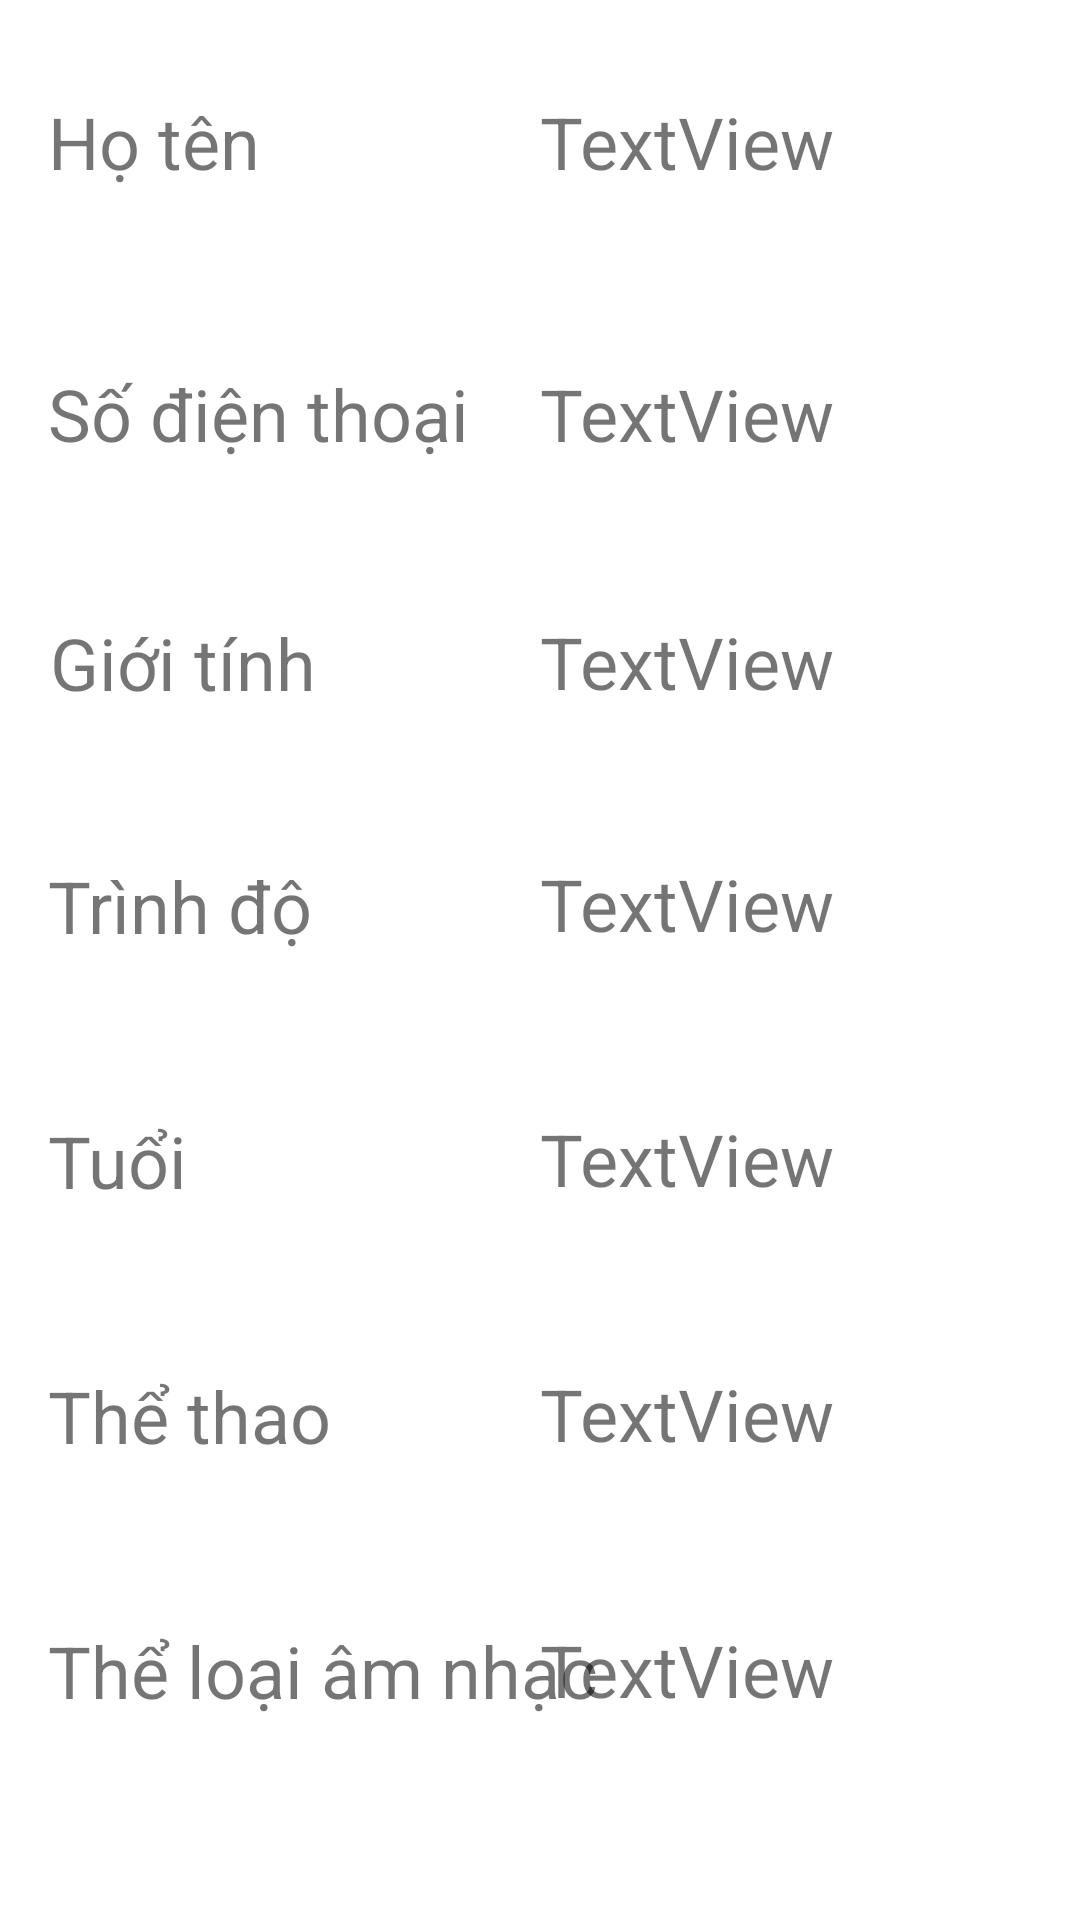

Android layout source for this screen:
<!-- AndroidManifest.xml: application theme Theme.TestInput -->
<!-- res/layout/activity_person.xml -->
<?xml version="1.0" encoding="utf-8"?>
<androidx.constraintlayout.widget.ConstraintLayout xmlns:android="http://schemas.android.com/apk/res/android"
    xmlns:app="http://schemas.android.com/apk/res-auto"
    xmlns:tools="http://schemas.android.com/tools"
    android:layout_width="match_parent"
    android:layout_height="match_parent"
    tools:context=".PersonActivity">

    <TextView
        android:id="@+id/tv_Name"
        android:layout_width="180dp"
        android:layout_height="wrap_content"
        android:text="TextView"
        android:textAlignment="textStart"
        android:textSize="24sp"
        app:layout_constraintBottom_toBottomOf="parent"
        app:layout_constraintEnd_toEndOf="parent"
        app:layout_constraintTop_toTopOf="parent"
        app:layout_constraintVertical_bias="0.051" />

    <TextView
        android:id="@+id/tvName2"
        android:layout_width="wrap_content"
        android:layout_height="wrap_content"
        android:layout_marginStart="16dp"
        android:text="Họ tên"
        android:textSize="24sp"
        app:layout_constraintBottom_toBottomOf="parent"
        app:layout_constraintEnd_toEndOf="parent"
        app:layout_constraintHorizontal_bias="0.0"
        app:layout_constraintStart_toStartOf="parent"
        app:layout_constraintTop_toTopOf="parent"
        app:layout_constraintVertical_bias="0.051"
        tools:ignore="MissingConstraints" />

    <TextView
        android:id="@+id/textView16"
        android:layout_width="wrap_content"
        android:layout_height="wrap_content"
        android:layout_marginStart="16dp"
        android:text="Tuổi"
        android:textSize="24sp"
        app:layout_constraintBottom_toBottomOf="parent"
        app:layout_constraintEnd_toEndOf="parent"
        app:layout_constraintHorizontal_bias="0.0"
        app:layout_constraintStart_toStartOf="parent"
        app:layout_constraintTop_toTopOf="parent"
        app:layout_constraintVertical_bias="0.61" />

    <TextView
        android:id="@+id/tv_Age"
        android:layout_width="180dp"
        android:layout_height="wrap_content"
        android:text="TextView"
        android:textAlignment="textStart"
        android:textSize="24sp"
        app:layout_constraintBottom_toBottomOf="parent"
        app:layout_constraintEnd_toEndOf="parent"
        app:layout_constraintTop_toTopOf="parent"
        app:layout_constraintVertical_bias="0.609" />

    <TextView
        android:id="@+id/textView12"
        android:layout_width="wrap_content"
        android:layout_height="wrap_content"
        android:layout_marginStart="16dp"
        android:text="Thể thao"
        android:textSize="24sp"
        app:layout_constraintBottom_toBottomOf="parent"
        app:layout_constraintEnd_toEndOf="parent"
        app:layout_constraintHorizontal_bias="0.0"
        app:layout_constraintStart_toStartOf="parent"
        app:layout_constraintTop_toTopOf="parent"
        app:layout_constraintVertical_bias="0.75" />

    <TextView
        android:id="@+id/tv_Sport"
        android:layout_width="180dp"
        android:layout_height="wrap_content"
        android:text="TextView"
        android:textAlignment="textStart"
        android:textSize="24sp"
        app:layout_constraintBottom_toBottomOf="parent"
        app:layout_constraintEnd_toEndOf="parent"
        app:layout_constraintTop_toTopOf="parent"
        app:layout_constraintVertical_bias="0.749" />

    <TextView
        android:id="@+id/textView13"
        android:layout_width="wrap_content"
        android:layout_height="wrap_content"
        android:layout_marginStart="16dp"
        android:text="Thể loại âm nhạc"
        android:textSize="24sp"
        app:layout_constraintBottom_toBottomOf="parent"
        app:layout_constraintEnd_toEndOf="parent"
        app:layout_constraintHorizontal_bias="0.0"
        app:layout_constraintStart_toStartOf="parent"
        app:layout_constraintTop_toTopOf="parent"
        app:layout_constraintVertical_bias="0.89" />

    <TextView
        android:id="@+id/tv_Music"
        android:layout_width="180dp"
        android:layout_height="wrap_content"
        android:text="TextView"
        android:textAlignment="textStart"
        android:textSize="24sp"
        app:layout_constraintBottom_toBottomOf="parent"
        app:layout_constraintEnd_toEndOf="parent"
        app:layout_constraintTop_toTopOf="parent"
        app:layout_constraintVertical_bias="0.889" />

    <TextView
        android:id="@+id/textView11"
        android:layout_width="wrap_content"
        android:layout_height="wrap_content"
        android:layout_marginStart="16dp"
        android:text="Số điện thoại"
        android:textSize="24sp"
        app:layout_constraintBottom_toBottomOf="parent"
        app:layout_constraintEnd_toEndOf="parent"
        app:layout_constraintHorizontal_bias="0.0"
        app:layout_constraintStart_toStartOf="parent"
        app:layout_constraintTop_toTopOf="parent"
        app:layout_constraintVertical_bias="0.19999999" />

    <TextView
        android:id="@+id/tv_Phone"
        android:layout_width="180dp"
        android:layout_height="wrap_content"
        android:text="TextView"
        android:textAlignment="textStart"
        android:textSize="24sp"
        app:layout_constraintBottom_toBottomOf="parent"
        app:layout_constraintEnd_toEndOf="parent"
        app:layout_constraintTop_toTopOf="parent"
        app:layout_constraintVertical_bias="0.2" />

    <TextView
        android:id="@+id/textView15"
        android:layout_width="wrap_content"
        android:layout_height="wrap_content"
        android:layout_marginStart="16dp"
        android:text="Trình độ"
        android:textSize="24sp"
        app:layout_constraintBottom_toBottomOf="parent"
        app:layout_constraintEnd_toEndOf="parent"
        app:layout_constraintHorizontal_bias="0.0"
        app:layout_constraintStart_toStartOf="parent"
        app:layout_constraintTop_toTopOf="parent"
        app:layout_constraintVertical_bias="0.47000003" />

    <TextView
        android:id="@+id/tv_Level"
        android:layout_width="180dp"
        android:layout_height="wrap_content"
        android:text="TextView"
        android:textAlignment="textStart"
        android:textSize="24sp"
        app:layout_constraintBottom_toBottomOf="parent"
        app:layout_constraintEnd_toEndOf="parent"
        app:layout_constraintTop_toTopOf="parent"
        app:layout_constraintVertical_bias="0.469" />

    <TextView
        android:id="@+id/textView14"
        android:layout_width="wrap_content"
        android:layout_height="wrap_content"
        android:layout_marginStart="16dp"
        android:text="Giới tính"
        android:textSize="24sp"
        app:layout_constraintBottom_toBottomOf="parent"
        app:layout_constraintEnd_toEndOf="parent"
        app:layout_constraintHorizontal_bias="0.003"
        app:layout_constraintStart_toStartOf="parent"
        app:layout_constraintTop_toTopOf="parent"
        app:layout_constraintVertical_bias="0.337" />

    <TextView
        android:id="@+id/tv_Gender"
        android:layout_width="180dp"
        android:layout_height="wrap_content"
        android:text="TextView"
        android:textAlignment="textStart"
        android:textSize="24sp"
        app:layout_constraintBottom_toBottomOf="parent"
        app:layout_constraintEnd_toEndOf="parent"
        app:layout_constraintTop_toTopOf="parent"
        app:layout_constraintVertical_bias="0.336" />

</androidx.constraintlayout.widget.ConstraintLayout>
<!-- resources referenced by this layout -->
<resources>
  <style name="Theme.TestInput" parent="Theme.MaterialComponents.DayNight.DarkActionBar">
          
          <item name="colorPrimary">@color/purple_500</item>
          <item name="colorPrimaryVariant">@color/purple_700</item>
          <item name="colorOnPrimary">@color/white</item>
          
          <item name="colorSecondary">@color/teal_200</item>
          <item name="colorSecondaryVariant">@color/teal_700</item>
          <item name="colorOnSecondary">@color/black</item>
          
          <item name="android:statusBarColor">?attr/colorPrimaryVariant</item>
          
      </style>
  <!-- not gathered from this repository: default colours our renderer supplied (Android Studio template values) -->
  <color name="purple_500">#FF6200EE</color>
  <color name="purple_700">#FF3700B3</color>
  <color name="teal_200">#FF03DAC5</color>
  <color name="teal_700">#FF018786</color>
  <color name="black">#FF000000</color>
  <color name="white">#FFFFFFFF</color>
</resources>
